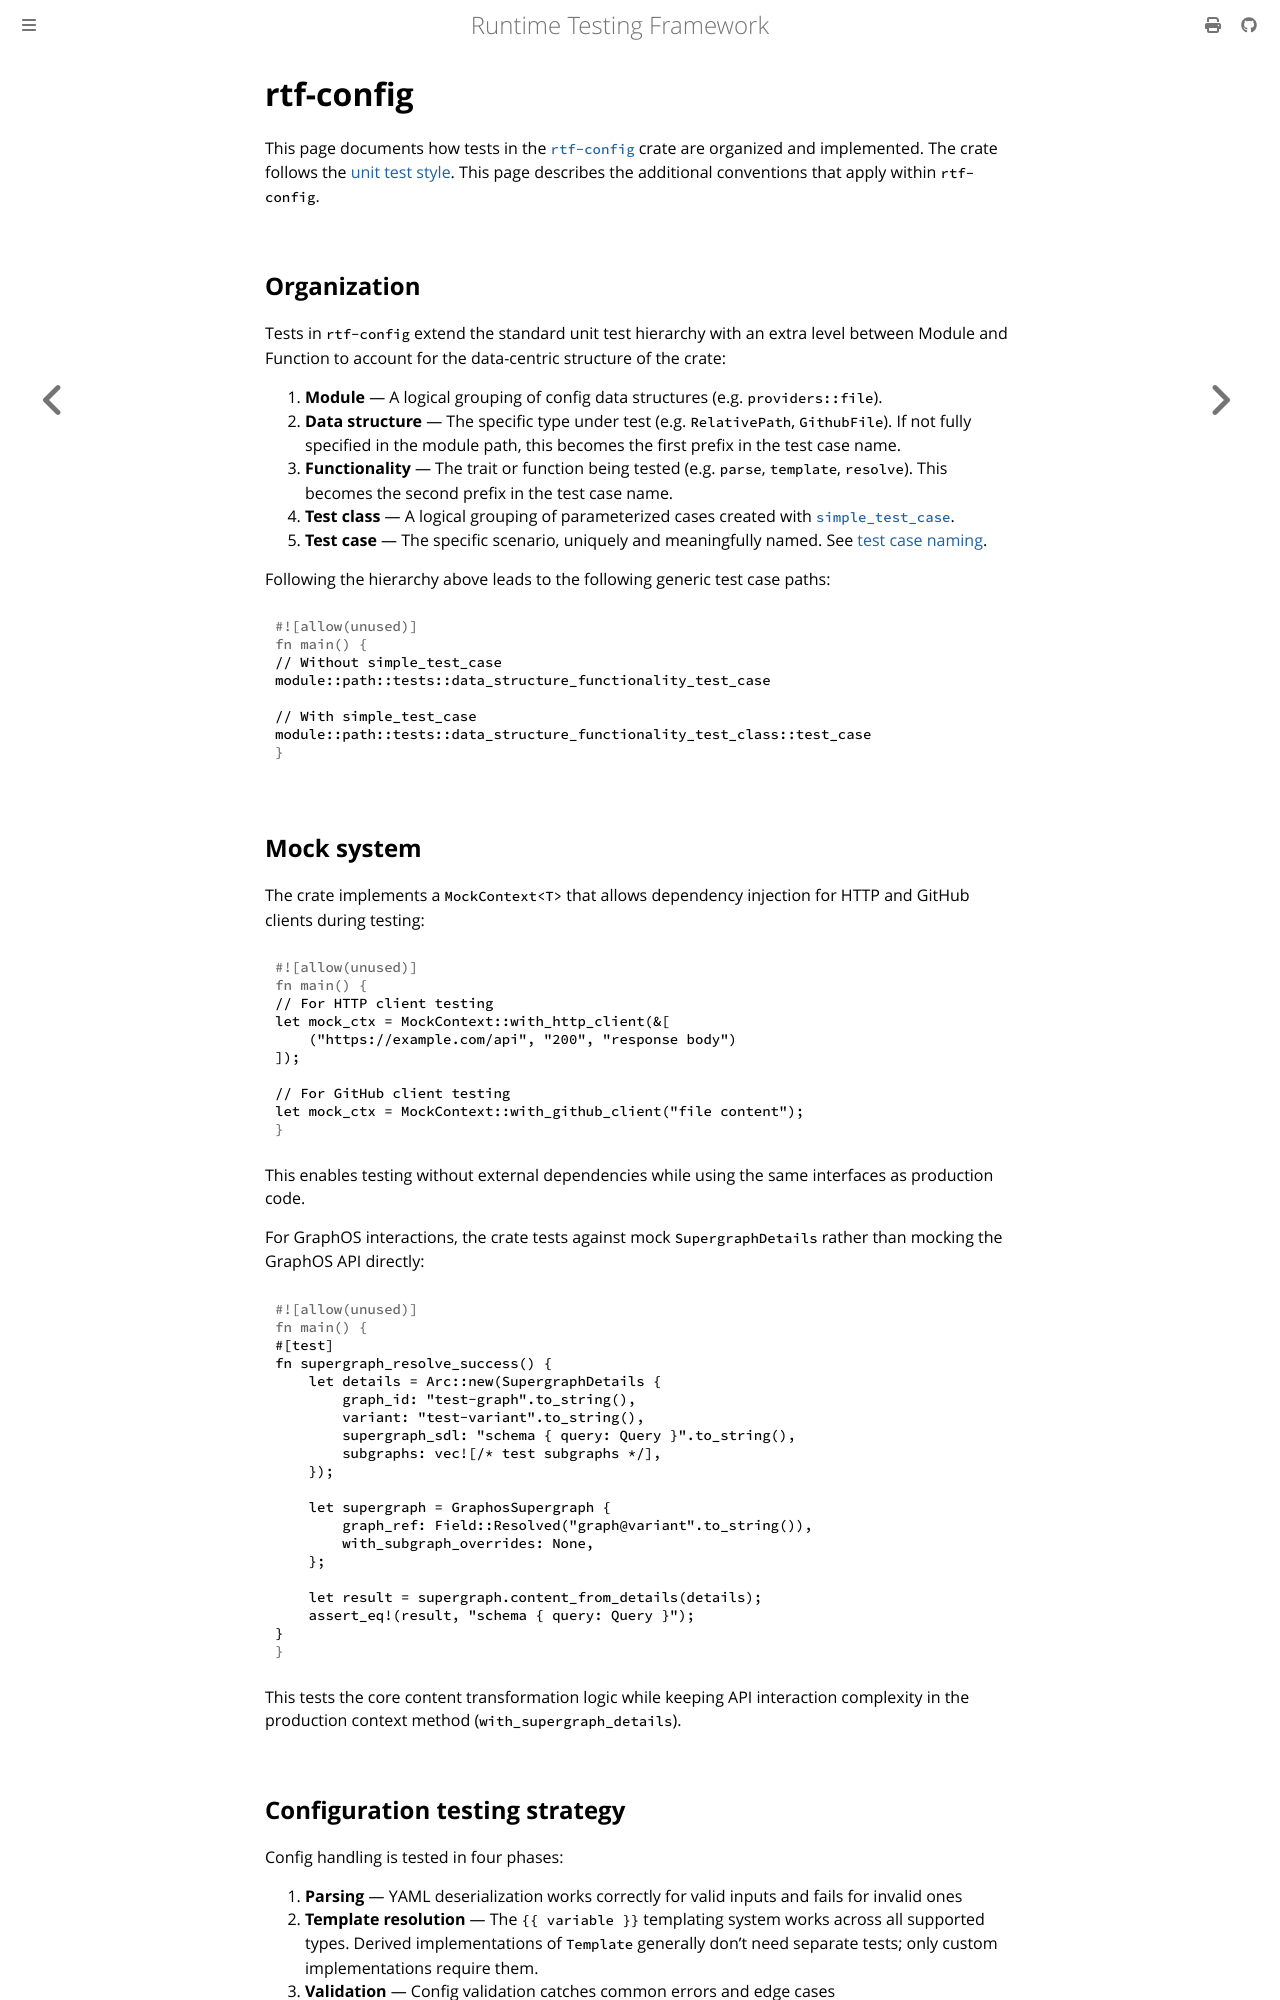

repository: apollographql/runtime-testing-framework · page: developer/reference/testing/crates/rtf-config.html · generator: mdbook

<!-- diataxis-type: reference -->

# rtf-config

This page documents how tests in the [`rtf-config`][0] crate are organized and implemented. The
crate follows the [unit test style][1]. This page describes the additional conventions that apply
within `rtf-config`.

## Organization

Tests in `rtf-config` extend the standard unit test hierarchy with an extra level between Module and
Function to account for the data-centric structure of the crate:

1. **Module** — A logical grouping of config data structures (e.g. `providers::file`).
1. **Data structure** — The specific type under test (e.g. `RelativePath`, `GithubFile`). If not
   fully specified in the module path, this becomes the first prefix in the test case name.
1. **Functionality** — The trait or function being tested (e.g. `parse`, `template`, `resolve`).
   This becomes the second prefix in the test case name.
1. **Test class** — A logical grouping of parameterized cases created with [`simple_test_case`][2].
1. **Test case** — The specific scenario, uniquely and meaningfully named. See
   [test case naming][3].

Following the hierarchy above leads to the following generic test case paths:

```rust
// Without simple_test_case
module::path::tests::data_structure_functionality_test_case

// With simple_test_case
module::path::tests::data_structure_functionality_test_class::test_case
```

## Mock system

The crate implements a `MockContext<T>` that allows dependency injection for HTTP and GitHub clients
during testing:

```rust
// For HTTP client testing
let mock_ctx = MockContext::with_http_client(&[
    ("https://example.com/api", "200", "response body")
]);

// For GitHub client testing
let mock_ctx = MockContext::with_github_client("file content");
```

This enables testing without external dependencies while using the same interfaces as production
code.

For GraphOS interactions, the crate tests against mock `SupergraphDetails` rather than mocking the
GraphOS API directly:

```rust
#[test]
fn supergraph_resolve_success() {
    let details = Arc::new(SupergraphDetails {
        graph_id: "test-graph".to_string(),
        variant: "test-variant".to_string(),
        supergraph_sdl: "schema { query: Query }".to_string(),
        subgraphs: vec![/* test subgraphs */],
    });

    let supergraph = GraphosSupergraph {
        graph_ref: Field::Resolved("graph@variant".to_string()),
        with_subgraph_overrides: None,
    };

    let result = supergraph.content_from_details(details);
    assert_eq!(result, "schema { query: Query }");
}
```

This tests the core content transformation logic while keeping API interaction complexity in the
production context method (`with_supergraph_details`).
